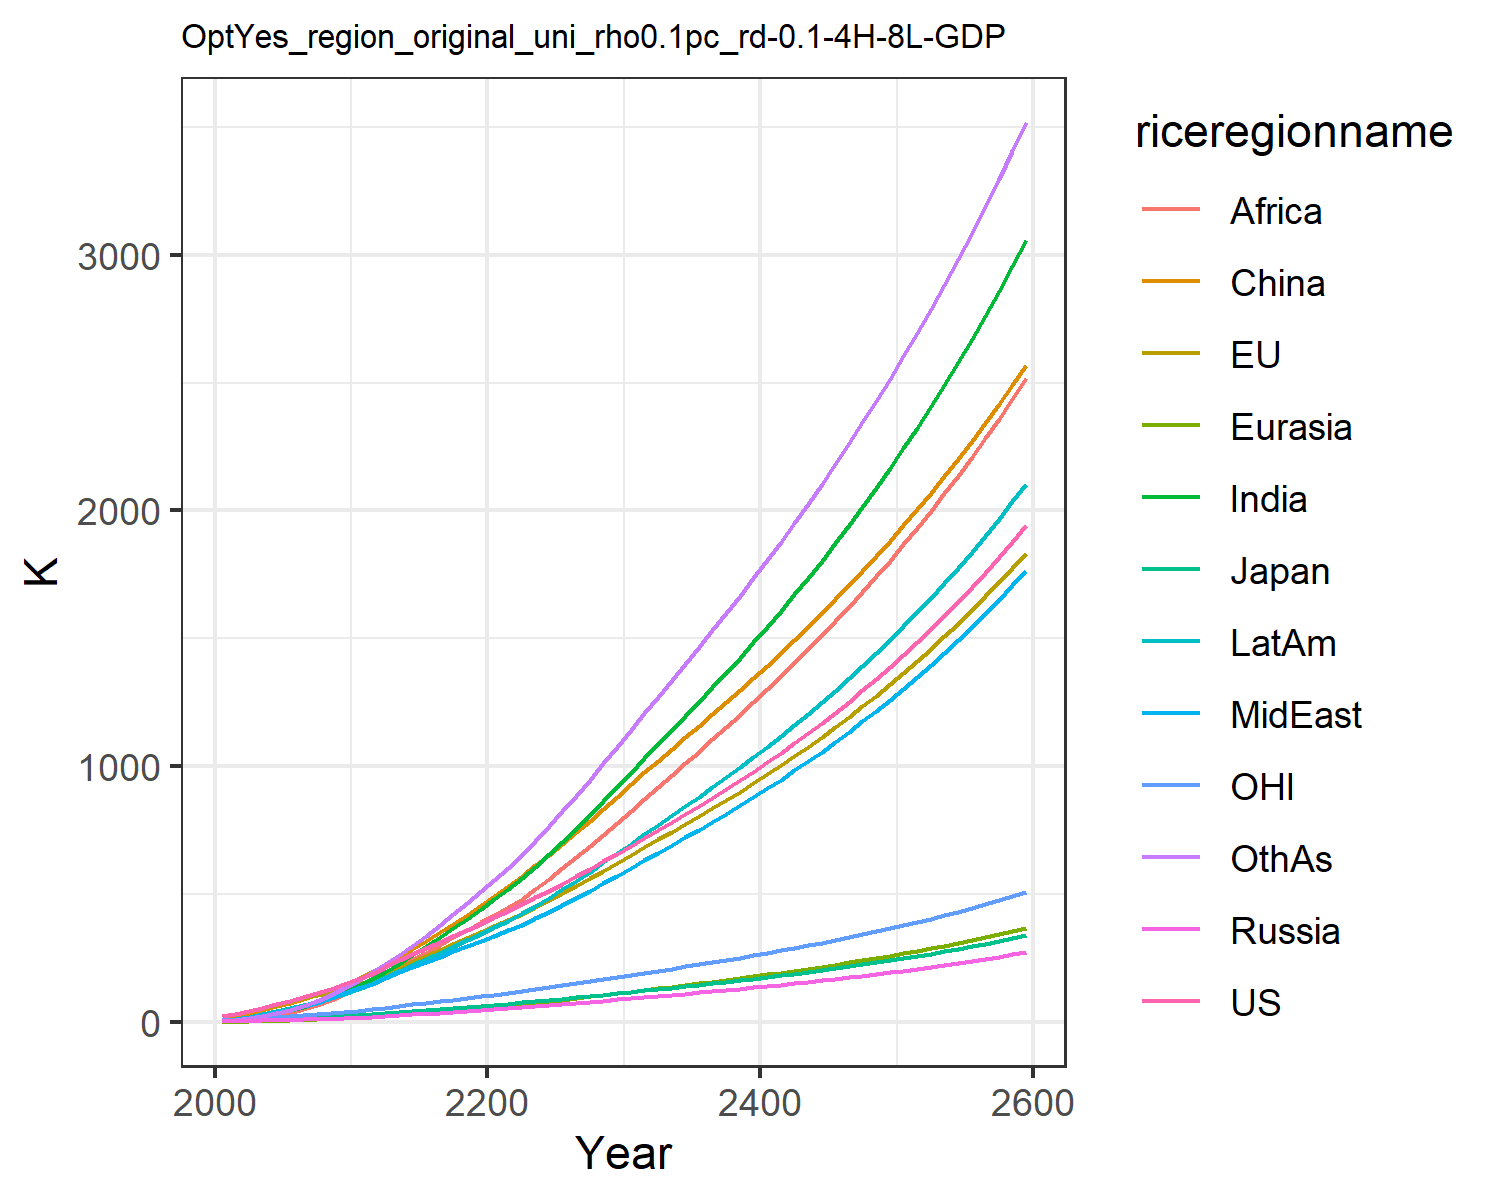

The table this chart was drawn from, first rows:
22.851099741812224, 23.30227531828866, 7.133485458625752, 2.7871074321283404, 1.3624722059165122, 9.260935035042143, 4.119188282309174, 5.4160684888199055, 2.1347524454330222, 7.69296113474917, 6.870394150413591, 4.420186931295018
30.08, 30.86, 8.337, 4.215, 2.048, 22.24, 8.599, 10.8, 4.602, 13.41, 9.569, 7.834
42.98, 43.28, 10.85, 5.687, 3.164, 34.52, 15.26, 18.08, 9.018, 21.56, 13.61, 14.32
56.19, 55.63, 12.88, 7.018, 4.408, 47.68, 23.88, 27.01, 15.62, 31.12, 17.63, 23.25
69.79, 68.05, 14.25, 8.312, 5.783, 61.36, 34.58, 37.53, 24.87, 41.76, 21.47, 34.8
83.77, 80.47, 16.01, 9.642, 7.293, 75.53, 46.86, 49.01, 36.25, 53.18, 25.13, 48.54
98.16, 92.94, 18.08, 11.05, 8.998, 90.95, 60.78, 61.72, 49.61, 65.69, 28.64, 64.59
113.4, 105.6, 20.1, 12.5, 10.89, 107.8, 76.76, 76.2, 66.05, 79.4, 32.13, 83.56
130.2, 118.1, 22, 13.96, 12.95, 125.9, 94.96, 92.95, 86.03, 94.14, 35.65, 105.5
148.6, 131.4, 24.01, 15.45, 15.18, 144.9, 116, 112.5, 110.3, 110.6, 39.35, 131.7
168.3, 147.6, 26.68, 17.44, 17.87, 167.9, 139.9, 132, 135.7, 129, 43.89, 161
187.6, 166.4, 29.95, 20.01, 21.09, 197.7, 166.8, 149.6, 160.8, 148.6, 49.27, 194.4
216, 191.1, 34.66, 23.4, 25.01, 224.6, 197.1, 172.6, 186.8, 173.6, 56.3, 226
241.6, 214.3, 38.97, 26.68, 29, 253.7, 228.8, 194.3, 214.1, 197.9, 62.83, 260.9
265.7, 236.8, 43.09, 29.95, 33.11, 284.6, 261.8, 215.3, 242.4, 222, 69.13, 298.5
289.2, 259, 47.14, 33.25, 37.36, 317, 296.1, 235.9, 271.6, 246.3, 75.36, 338.2
312.6, 281.4, 51.18, 36.63, 41.75, 350.5, 331.5, 256.3, 301.2, 270.7, 81.6, 379.6
336.3, 304, 55.26, 40.1, 46.28, 385.1, 367.6, 276.6, 331.1, 295.2, 87.9, 422.3
360.3, 327, 59.41, 43.67, 50.93, 420.5, 404.4, 296.8, 360.9, 320, 94.3, 466.1
384.9, 350.4, 63.64, 47.35, 55.69, 456.7, 441.7, 316.9, 390.5, 345, 100.8, 510.5
410, 374.2, 67.95, 51.13, 60.57, 493.5, 479.2, 336.9, 419.7, 370, 107.5, 555.5
435.5, 398.7, 72.37, 54.98, 65.62, 531.6, 518.9, 358, 450.1, 396.4, 114.3, 602.9
461.2, 424, 76.92, 58.88, 70.91, 571.3, 562.2, 381.2, 483, 425.1, 121.2, 654.3
487.4, 449.9, 81.6, 62.83, 76.4, 612.3, 608, 405.9, 519.7, 455.3, 128.4, 708.7
514, 476.6, 86.4, 66.86, 82.05, 654.4, 655.8, 431.5, 559.1, 486.8, 135.7, 765.2
541.3, 504, 91.33, 70.97, 87.86, 697.5, 705.2, 458, 600.4, 519.4, 143.2, 823.6
569.6, 532.5, 96.49, 75.25, 93.86, 742.1, 756.7, 485.8, 643.4, 553.4, 151, 884.7
598.6, 561.8, 101.8, 79.63, 100, 787.7, 809.5, 514.3, 687.7, 588.4, 159, 947.3
628.3, 591.7, 107.2, 84.1, 106.3, 834, 863.5, 543.3, 733, 624.1, 167.2, 1011
658.7, 622.2, 112.7, 88.66, 112.7, 881.2, 918.4, 572.9, 779.1, 660.6, 175.6, 1076
689.8, 653.5, 118.4, 93.33, 119.3, 929.1, 974.5, 603, 826.2, 698, 184.1, 1142
721, 684.6, 124.1, 97.98, 125.8, 976.5, 1030, 633.2, 873.1, 735.1, 192.6, 1207
751.6, 714.8, 129.6, 102.5, 132.3, 1022, 1086, 662.8, 919.2, 771.5, 200.9, 1272
782.4, 744.8, 135.1, 107.1, 138.7, 1067, 1141, 692.4, 965.1, 807.7, 209.1, 1336
813.4, 775.1, 140.6, 111.7, 145.2, 1112, 1196, 722.3, 1011, 844.2, 217.4, 1401
845.1, 805.7, 146.2, 116.3, 151.7, 1158, 1252, 752.7, 1058, 881, 225.8, 1466
877.4, 836.8, 151.9, 121.1, 158.3, 1204, 1309, 783.5, 1105, 918.5, 234.3, 1532
910.5, 868.6, 157.8, 125.9, 165.1, 1250, 1366, 815, 1152, 956.7, 243, 1599
944.5, 901.1, 163.8, 130.9, 172, 1297, 1425, 847.1, 1201, 995.7, 252, 1667
979.3, 934.4, 169.9, 135.9, 179.1, 1345, 1485, 880, 1250, 1035, 261.1, 1736
1015, 968.5, 176.2, 141.1, 186.3, 1394, 1546, 913.7, 1300, 1076, 270.5, 1807
1052, 1004, 182.7, 146.4, 193.6, 1444, 1608, 948.1, 1352, 1118, 280.1, 1879
1090, 1039, 189.4, 151.9, 201.2, 1494, 1672, 983.5, 1404, 1161, 289.9, 1952
1129, 1076, 196.2, 157.5, 208.9, 1546, 1737, 1020, 1457, 1205, 300, 2027
1169, 1114, 203.3, 163.3, 216.8, 1599, 1804, 1057, 1512, 1250, 310.4, 2103
1210, 1153, 210.5, 169.2, 225, 1653, 1873, 1095, 1567, 1296, 321.1, 2182
1253, 1193, 218, 175.3, 233.3, 1708, 1943, 1135, 1624, 1343, 332.1, 2262
1296, 1234, 225.6, 181.6, 241.9, 1765, 2015, 1175, 1683, 1392, 343.3, 2344
1342, 1277, 233.6, 188.1, 250.7, 1823, 2089, 1217, 1743, 1443, 354.9, 2428
1388, 1320, 241.7, 194.7, 259.8, 1882, 2165, 1259, 1804, 1494, 366.9, 2515
1436, 1365, 250.1, 201.6, 269.1, 1943, 2243, 1303, 1867, 1547, 379.2, 2603
1485, 1411, 258.8, 208.6, 278.7, 2005, 2324, 1349, 1932, 1602, 391.8, 2694
1536, 1459, 267.7, 215.9, 288.6, 2069, 2406, 1395, 1998, 1659, 404.9, 2787
1589, 1508, 276.9, 223.4, 298.8, 2135, 2491, 1444, 2066, 1717, 418.3, 2883
1643, 1558, 286.4, 231.2, 309.3, 2202, 2579, 1493, 2136, 1777, 432.1, 2982
1699, 1610, 296.2, 239.2, 320.1, 2271, 2669, 1544, 2209, 1838, 446.4, 3083
1757, 1664, 306.3, 247.4, 331.2, 2342, 2762, 1597, 2283, 1902, 461, 3187
1817, 1719, 316.8, 255.9, 342.7, 2415, 2858, 1651, 2359, 1968, 476.2, 3294
1879, 1776, 327.6, 264.7, 354.6, 2490, 2956, 1707, 2437, 2035, 491.7, 3405
1942, 1835, 338.7, 273.7, 366.8, 2567, 3058, 1765, 2518, 2105, 507.8, 3518
